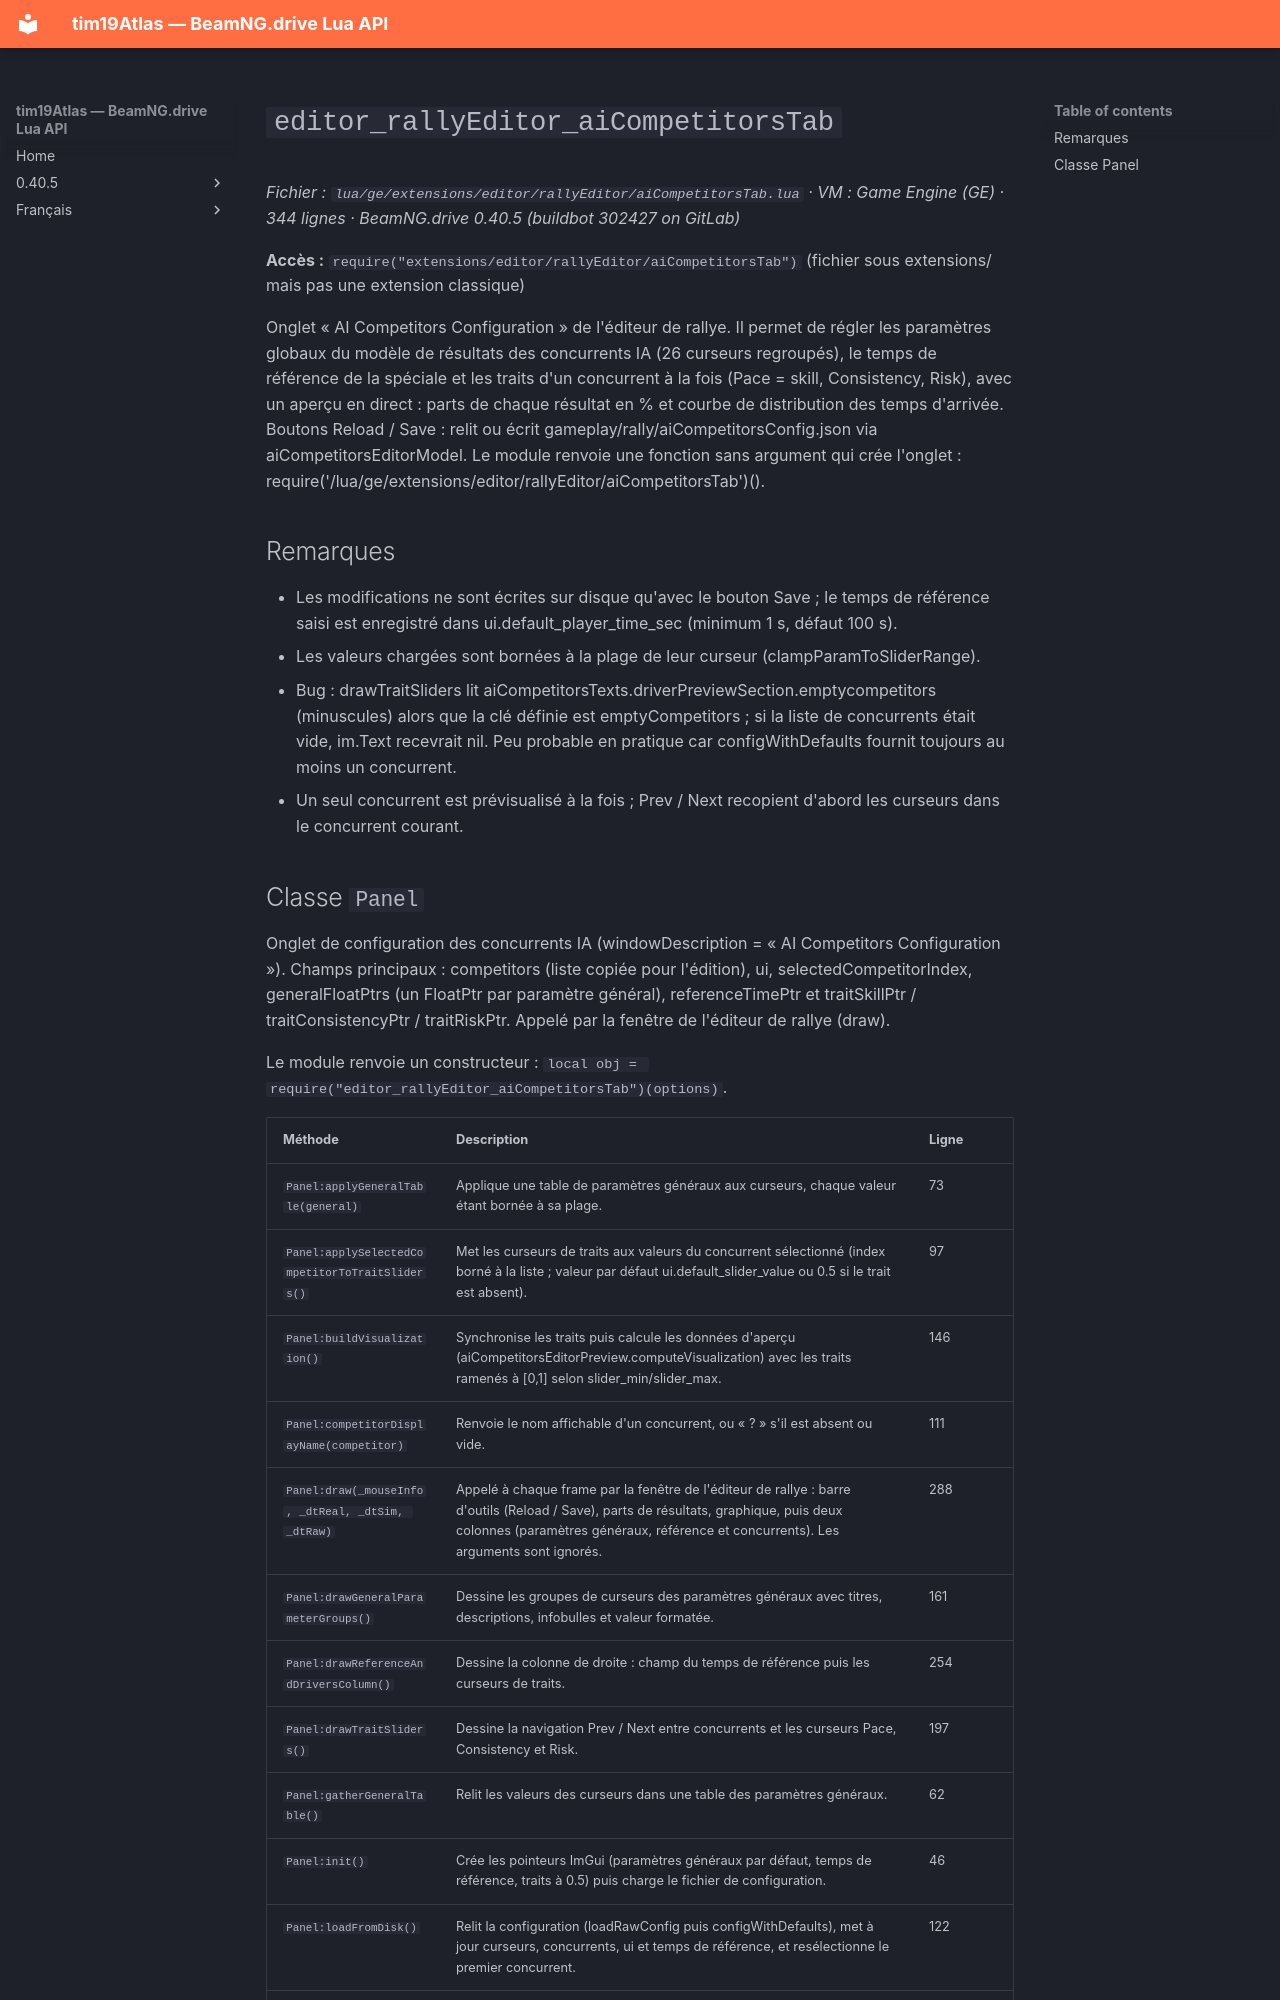

repository: Tim0219800/beamng-lua-atlas · page: fr/0.40.5/ge/extensions/editor/rallyEditor/aiCompetitorsTab.html · generator: mkdocs

# `editor_rallyEditor_aiCompetitorsTab`

*Fichier : `lua/ge/extensions/editor/rallyEditor/aiCompetitorsTab.lua` · VM : Game Engine (GE) · 344 lignes · BeamNG.drive 0.40.5 (buildbot 302427 on GitLab)*

**Accès :** `require("extensions/editor/rallyEditor/aiCompetitorsTab")` (fichier sous extensions/ mais pas une extension classique)

Onglet « AI Competitors Configuration » de l'éditeur de rallye. Il permet de régler les paramètres globaux du modèle de résultats des concurrents IA (26 curseurs regroupés), le temps de référence de la spéciale et les traits d'un concurrent à la fois (Pace = skill, Consistency, Risk), avec un aperçu en direct : parts de chaque résultat en % et courbe de distribution des temps d'arrivée. Boutons Reload / Save : relit ou écrit gameplay/rally/aiCompetitorsConfig.json via aiCompetitorsEditorModel. Le module renvoie une fonction sans argument qui crée l'onglet : require('/lua/ge/extensions/editor/rallyEditor/aiCompetitorsTab')().

## Remarques

- Les modifications ne sont écrites sur disque qu'avec le bouton Save ; le temps de référence saisi est enregistré dans ui.default_player_time_sec (minimum 1 s, défaut 100 s).
- Les valeurs chargées sont bornées à la plage de leur curseur (clampParamToSliderRange).
- Bug : drawTraitSliders lit aiCompetitorsTexts.driverPreviewSection.emptycompetitors (minuscules) alors que la clé définie est emptyCompetitors ; si la liste de concurrents était vide, im.Text recevrait nil. Peu probable en pratique car configWithDefaults fournit toujours au moins un concurrent.
- Un seul concurrent est prévisualisé à la fois ; Prev / Next recopient d'abord les curseurs dans le concurrent courant.
